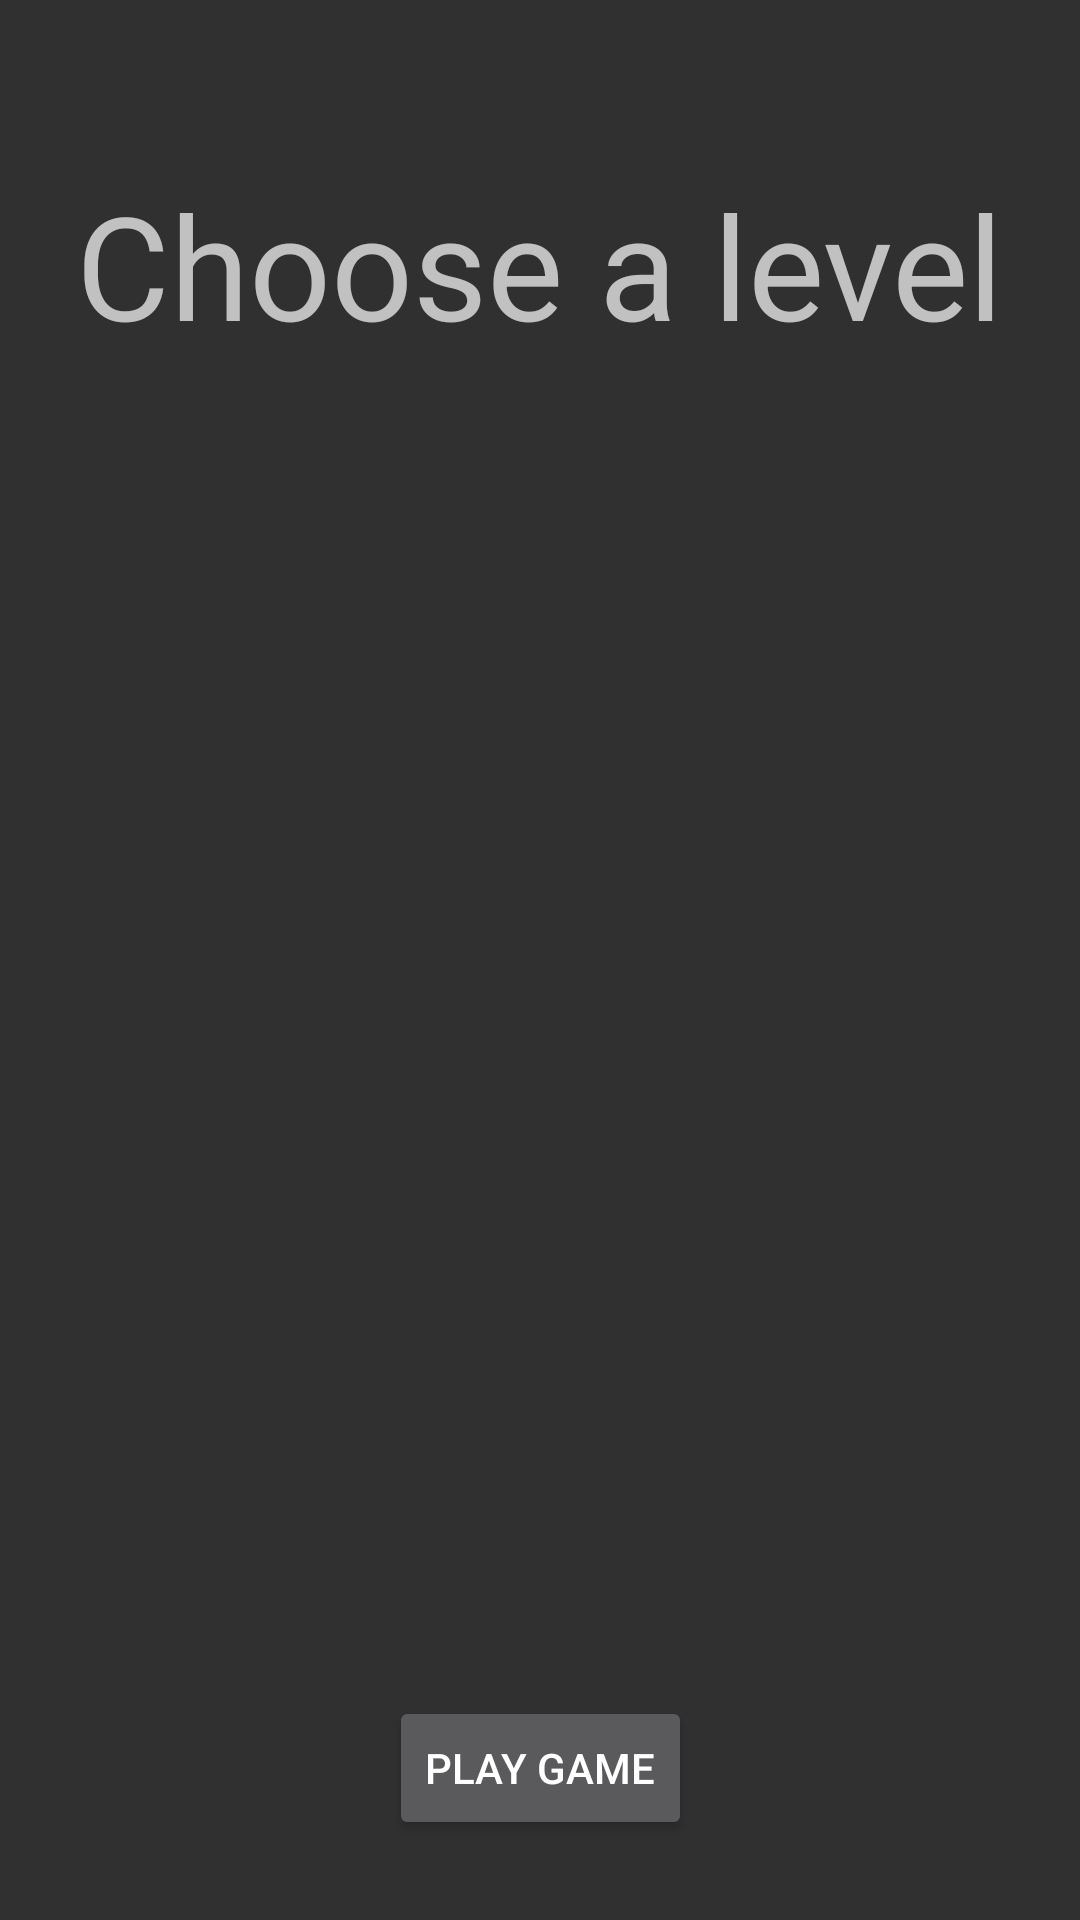

Android layout source for this screen:
<!-- AndroidManifest.xml: application theme AppTheme -->
<!-- res/layout/level_fragment.xml -->
<?xml version="1.0" encoding="utf-8"?>
<androidx.constraintlayout.widget.ConstraintLayout xmlns:android="http://schemas.android.com/apk/res/android"
    xmlns:app="http://schemas.android.com/apk/res-auto"
    xmlns:tools="http://schemas.android.com/tools"
    android:layout_width="match_parent"
    android:layout_height="match_parent"
    tools:context=".ui.main.level.LevelFragment">


    <TextView
        android:id="@+id/level_textView"
        android:layout_width="wrap_content"
        android:layout_height="wrap_content"
        android:text="@string/level"
        android:textSize="48sp"
        app:layout_constraintBottom_toBottomOf="parent"
        app:layout_constraintEnd_toEndOf="parent"
        app:layout_constraintHorizontal_bias="0.498"
        app:layout_constraintStart_toStartOf="parent"
        app:layout_constraintTop_toTopOf="parent"
        app:layout_constraintVertical_bias="0.097" />

    <Button
        android:id="@+id/play_game"
        android:layout_width="wrap_content"
        android:layout_height="wrap_content"
        android:text="@string/play_game_text"
        app:layout_constraintBottom_toBottomOf="parent"
        app:layout_constraintEnd_toEndOf="parent"
        app:layout_constraintStart_toStartOf="parent"
        app:layout_constraintTop_toTopOf="parent"
        app:layout_constraintVertical_bias="0.955" />

    <androidx.recyclerview.widget.RecyclerView
        android:id="@+id/level_recycler"
        android:layout_width="724dp"
        android:layout_height="150dp"
        app:layout_constraintBottom_toTopOf="@+id/play_game"
        app:layout_constraintEnd_toEndOf="parent"
        app:layout_constraintHorizontal_bias="0.5"
        app:layout_constraintStart_toStartOf="parent"
        app:layout_constraintTop_toBottomOf="@+id/level_textView" />

    <TextView
        android:id="@+id/level_selected"
        android:layout_width="wrap_content"
        android:layout_height="wrap_content"
        android:textSize="36sp"
        app:layout_constraintBottom_toBottomOf="parent"
        app:layout_constraintEnd_toEndOf="parent"
        app:layout_constraintEnd_toStartOf="@+id/play_game"
        app:layout_constraintHorizontal_bias="1.0"
        app:layout_constraintStart_toEndOf="@+id/play_game"
        app:layout_constraintStart_toStartOf="parent"
        app:layout_constraintTop_toTopOf="parent"
        app:layout_constraintVertical_bias="0.79" />
</androidx.constraintlayout.widget.ConstraintLayout>
<!-- resources referenced by this layout -->
<resources>
  <string name="level">Choose a level</string>
  <string name="play_game_text">Play Game</string>
  <style name="AppTheme" parent="Theme.AppCompat.NoActionBar">
          
  
      </style>
</resources>
